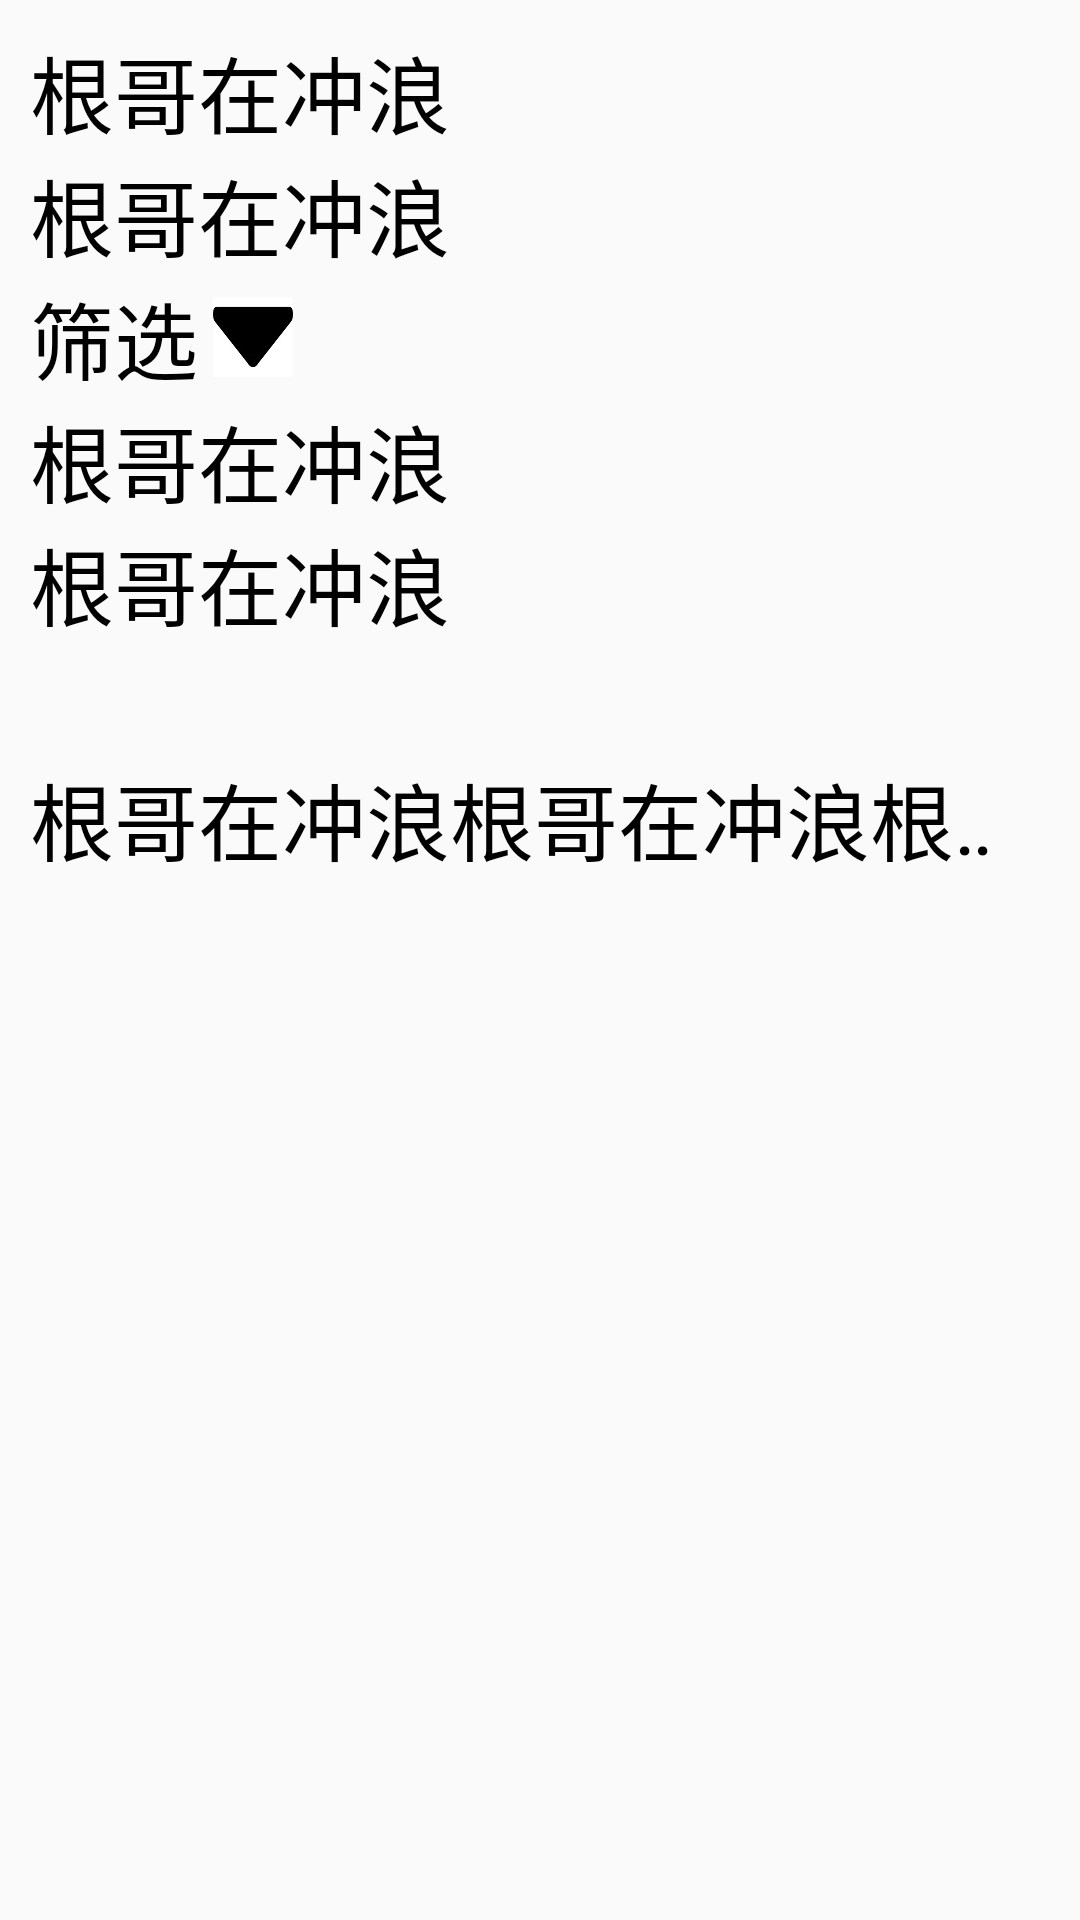

Write the Android layout XML for this screen, with the resource values it uses.
<!-- AndroidManifest.xml: application theme AppTheme -->
<!-- res/layout/activity_text_view.xml -->
<?xml version="1.0" encoding="utf-8"?>
<LinearLayout xmlns:android="http://schemas.android.com/apk/res/android"
    android:layout_width="match_parent"
    android:layout_height="match_parent"
    android:orientation="vertical"
    android:padding="10dp">

    <TextView
        android:id="@+id/tv_1"
        android:layout_width="wrap_content"
        android:layout_height="wrap_content"
        android:text="@string/tv_test1"
        android:textColor="#000000"
        android:textSize="28sp" />

    <TextView
        android:id="@+id/tv_2"
        android:layout_width="150dp"
        android:layout_height="wrap_content"
        android:ellipsize="end"
        android:maxLines="1"
        android:text="@string/tv_test1"
        android:textColor="#000000"
        android:textSize="28sp" />

    <TextView
        android:id="@+id/tv_3"
        android:layout_width="wrap_content"
        android:layout_height="wrap_content"
        android:drawableRight="@drawable/icon_triangle1"
        android:drawablePadding="5dp"
        android:text="筛选"
        android:textColor="#000000"
        android:textSize="28sp" />

    <TextView
        android:id="@+id/tv_4"
        android:layout_width="wrap_content"
        android:layout_height="wrap_content"
        android:text="@string/tv_test1"
        android:textColor="#000000"
        android:textSize="28sp" />

    <TextView
        android:id="@+id/tv_5"
        android:layout_width="wrap_content"
        android:layout_height="wrap_content"
        android:text="@string/tv_test1"
        android:textColor="#000000"
        android:textSize="28sp" />

    <TextView
        android:id="@+id/tv_6"
        android:layout_width="wrap_content"
        android:layout_height="wrap_content"
        android:text=""
        android:textColor="#000000"
        android:textSize="28sp" />

    <TextView
        android:id="@+id/tv_7"
        android:layout_width="wrap_content"
        android:layout_height="wrap_content"
        android:ellipsize="marquee"
        android:marqueeRepeatLimit="marquee_forever"
        android:singleLine="true"
        android:text="根哥在冲浪根哥在冲浪根哥在冲浪根哥在冲浪"
        android:textColor="#000000"
        android:textSize="28sp"

        />
</LinearLayout>
<!-- resources referenced by this layout -->
<resources>
  <!-- drawable icon_triangle1: jpg bitmap (drawable-xxhdpi, 2077 bytes) -->
  <string name="tv_test1">根哥在冲浪</string>
  <style name="AppTheme" parent="Theme.AppCompat.Light.DarkActionBar">
          
          <item name="colorPrimary">@color/colorPrimary</item>
          <item name="colorPrimaryDark">@color/colorPrimaryDark</item>
          <item name="colorAccent">@color/colorAccent</item>
      </style>
  <color name="colorPrimary">#008577</color>
  <color name="colorPrimaryDark">#00574B</color>
  <color name="colorAccent">#D81B60</color>
</resources>
